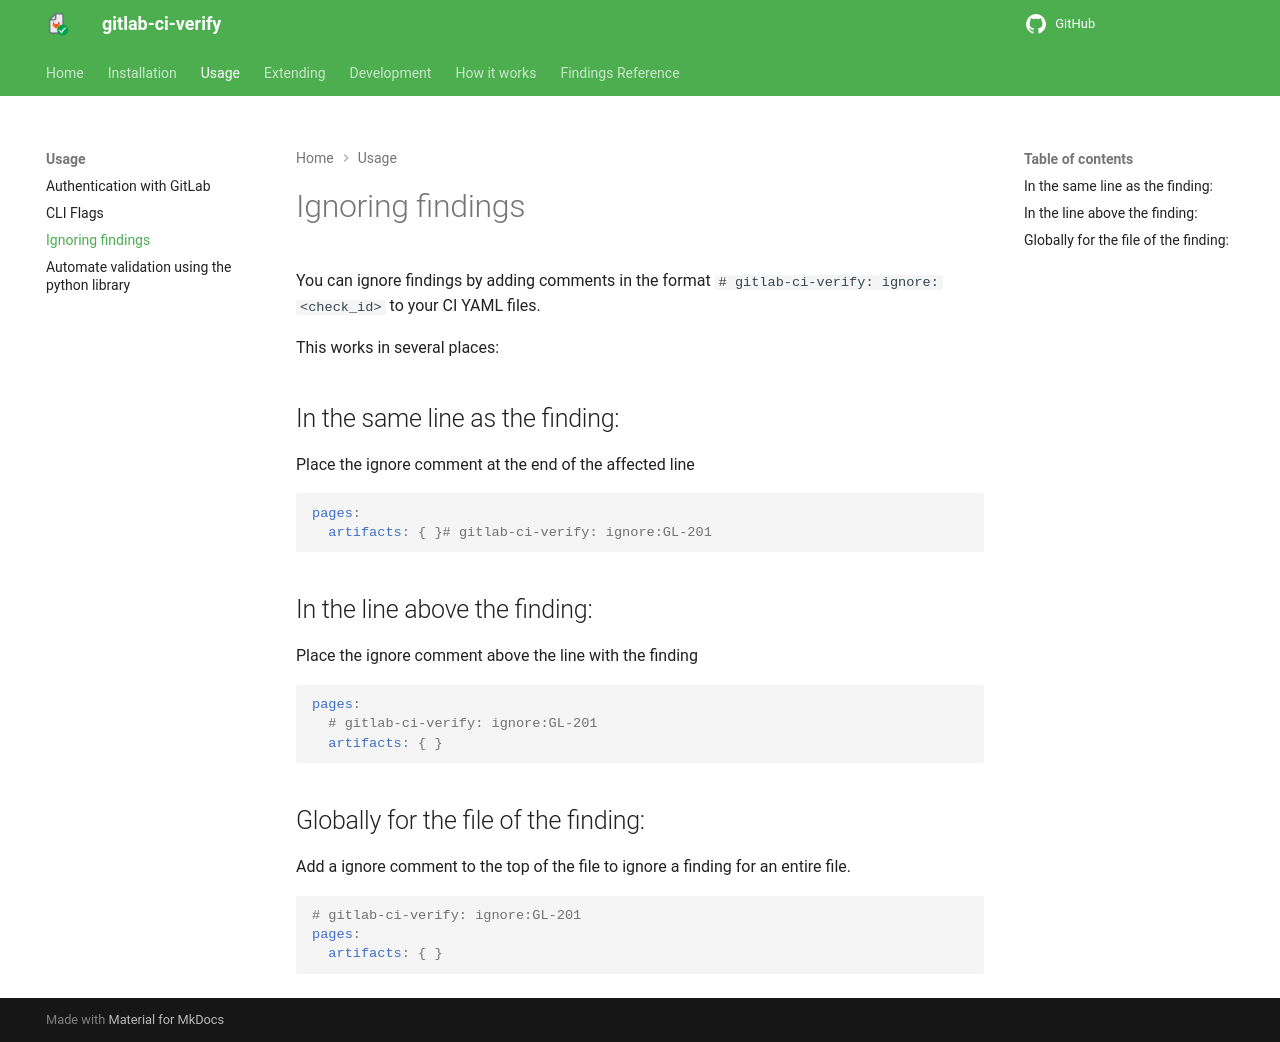

repository: timo-reymann/gitlab-ci-verify · page: usage/Ignore-findings.html · generator: mkdocs

# Ignoring findings

You can ignore findings by adding comments in the format `# gitlab-ci-verify: ignore:<check_id>` to your CI YAML files.

This works in several places:

## In the same line as the finding:

Place the ignore comment at the end of the affected line

  ```yaml
  pages:
    artifacts: { }# gitlab-ci-verify: ignore:GL-201
  ```

## In the line above the finding:

Place the ignore comment above the line with the finding

  ```yaml
  pages:
    # gitlab-ci-verify: ignore:GL-201
    artifacts: { }
  ```

## Globally for the file of the finding:

Add a ignore comment to the top of the file to ignore a finding for an entire file.

  ```yaml
  # gitlab-ci-verify: ignore:GL-201
  pages:
    artifacts: { }
  ```
